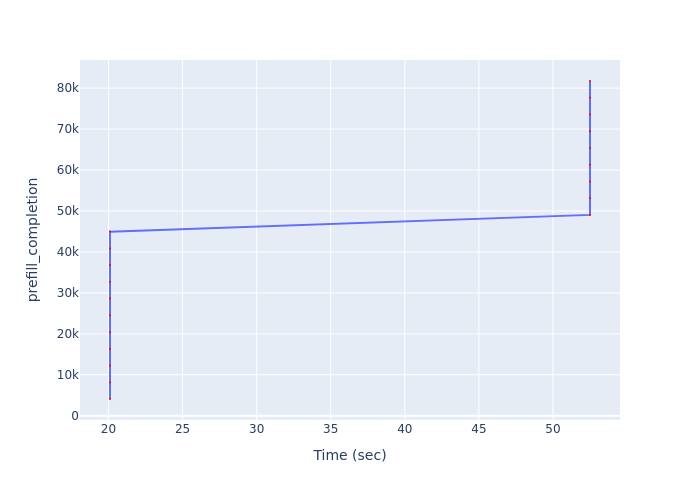

The data file committed next to this chart (first rows):
Time (sec), prefill_completion
20.1, 4087
20.1, 8174
20.1, 12261
20.1, 16348
20.1, 20435
20.1, 24522
20.1, 28609
20.1, 32696
20.1, 36783
20.1, 40870
20.1, 44957
52.5, 49044
52.5, 53131
52.5, 57218
52.5, 61305
52.5, 65392
52.5, 69479
52.5, 73566
52.5, 77653
52.5, 81740
